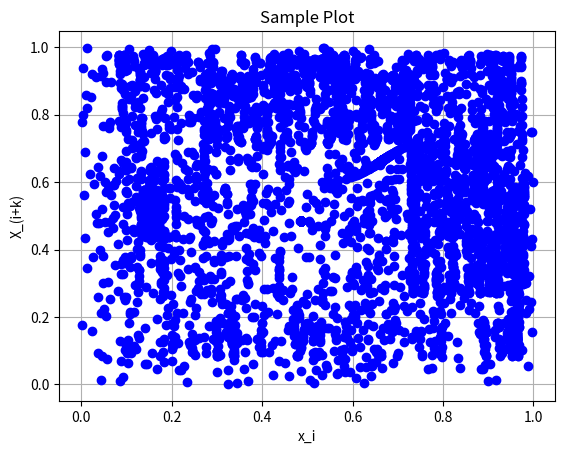

Reproduce this figure in Python.
"""
[redacted]
[redacted]
   Assignment 1a.
"""


import matplotlib.pyplot as plt 
#define x and y , as a python list 
def Plot(x, y , title='Sample Plot', xlabel='X-axis Label', ylabel='Y-axis Label',file_name='sample_plot.png'):
    plt.plot(x, y, marker='o', linestyle='', color='b',label='')
    plt.title(title)
    plt.xlabel(xlabel)
    plt.ylabel(ylabel)
    plt.grid(True)  
    plt.savefig(file_name)
    plt.show()

## Random generator using pRNG ##
def random_gen(c,x0=0.1,k=5,num_iter=1000):
    l=[x0]
    x=x0
    for i in range(1,num_iter):
        x=c*x*(1-x)
        l.append(x)
    print(l)
    
    L2=[]
    L3=[]
    for i in range(len(l)):
        if i+k<=len(l)-1:
            L2.append(l[i])
            L3.append(l[i+k])
    print(l)
    print(L2)
    print(L3)
   
    return( Plot(L2, L3 , title=(c,k), xlabel='x_i', ylabel='X_(i+k)',file_name='sample_plot.png'))
     
print(random_gen(2.98,x0=0.1,k=6,num_iter=1000))#correlated
print(random_gen(3.9135,x0=0.1,k=7,num_iter=1000))#little uncorrelated
print(random_gen(3.28,x0=0.1,k=6,num_iter=1000))#correlated
print(random_gen(3.68,x0=0.1,k=9,num_iter=1000))# correlated
print(random_gen(3.86,x0=0.1,k=10,num_iter=1000))# uncorrelated


## LCG Random Generator ##
def LCG_rand(x0,a=1103515245, c=12345, m=32768,k=5,num_iter=1000):
    l=[x0]
    x=x0
    for i in range(1,num_iter):
        x=(a*x+c)%m
        x_i=x/m
        l.append(x_i)
    print(l)
    
    L2=[]
    L3=[]
    for i in range(len(l)):
        if i+k<=len(l)-1:
            L2.append(l[i])
            L3.append(l[i+k])
    #print(l)
    #print(L2)
    #print(L3)
    Plot(L2, L3 , title='Sample Plot', xlabel='x_i', ylabel='X_(i+k)',file_name='sample_plot.png')
    return(L2,L3)
print(LCG_rand(x0=0.1,a=1103515245, c=12345, m=32768,k=5,num_iter=1000))
     

#############################################   
    
#print(random_gen(2.98,x0=0.1,k=6,num_iter=1000))
#print(random_gen(3.9135,x0=0.1,k=7,num_iter=1000))
#print(random_gen(3.28,x0=0.1,k=6,num_iter=1000))
#print(random_gen(3.68,x0=0.1,k=9,num_iter=1000))
#print(random_gen(3.86,x0=0.1,k=10,num_iter=1000))
#print(LCG_rand(x0=0.1,a=1103515245, c=12345, m=32768,k=5,num_iter=1000))

###############################################################

        
    
